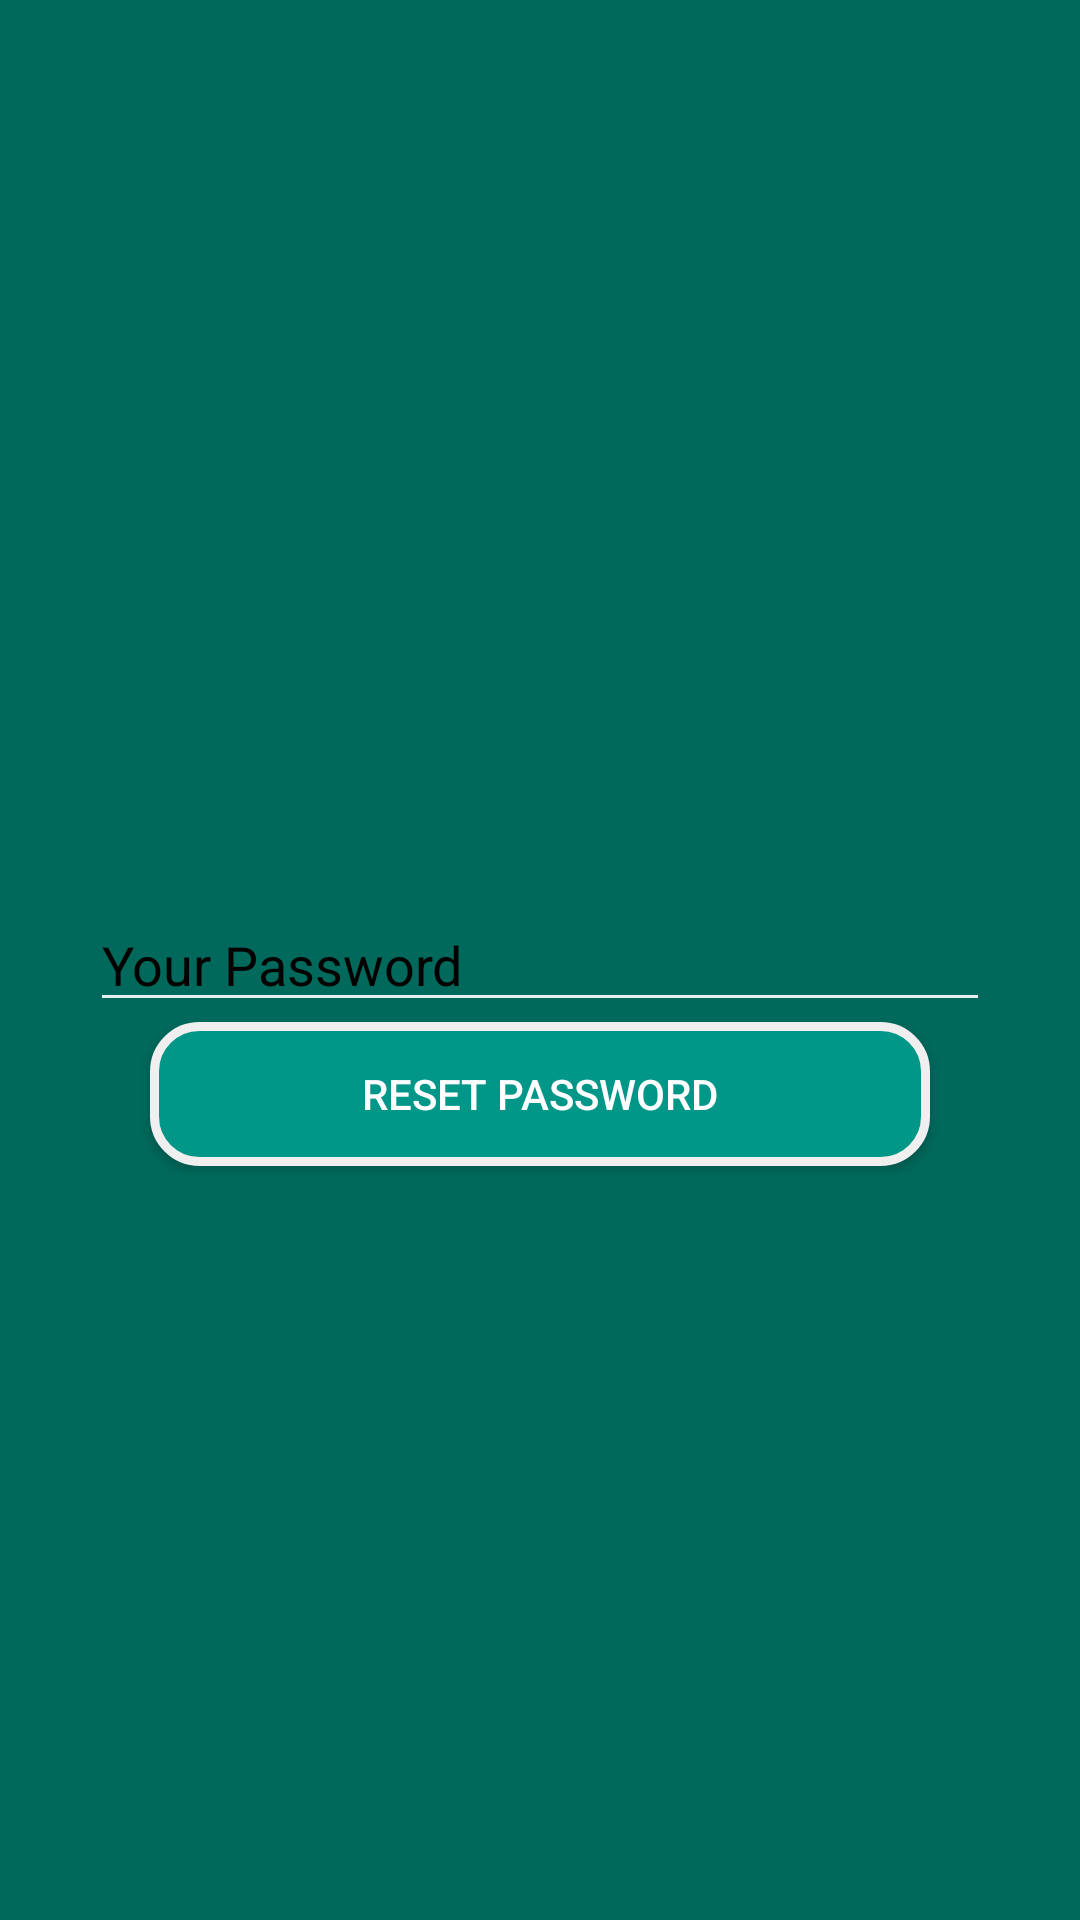

Write the Android layout XML for this screen, with the resource values it uses.
<!-- AndroidManifest.xml: application theme AppTheme -->
<!-- res/layout/activity_forgot_pass.xml -->
<?xml version="1.0" encoding="utf-8"?>
<RelativeLayout xmlns:android="http://schemas.android.com/apk/res/android"
    xmlns:tools="http://schemas.android.com/tools"
    android:id="@+id/activity_forgot_pass"
    android:layout_width="match_parent"
    android:layout_height="match_parent"
    tools:context="com.example.sky.afinal.view.Login.ForgotPass"
    android:background="@color/background"
    >
    <EditText
        android:layout_width="300dp"
        android:layout_height="wrap_content"
        android:inputType="numberPassword"
        android:ems="10"
        android:id="@+id/passReset_editText2"
        android:hint="@string/your_password"
        android:textColor="@color/cast_expanded_controller_background_color"
        android:backgroundTint="@color/cast_expanded_controller_progress_text_color"
        android:textColorHint="@color/wallet_secondary_text_holo_dark"
        android:layout_centerVertical="true"
        android:layout_centerHorizontal="true"
        />
    <Button
        android:id="@+id/resetPass_button"
        android:layout_width="260dp"
        android:layout_height="wrap_content"
        android:layout_below="@id/passReset_editText2"
        android:layout_centerHorizontal="true"
        android:background="@drawable/button_menu"
        android:text="@string/reset_password"

        />
</RelativeLayout>
<!-- resources referenced by this layout -->
<resources>
  <color name="background">#00695C</color>
  <color name="cast_expanded_controller_background_color">#ff000000</color>
  <color name="cast_expanded_controller_progress_text_color">#e5ffffff</color>
  <!-- drawable button_menu (drawable) -->
  <?xml version="1.0" encoding="utf-8"?>
  <shape xmlns:android="http://schemas.android.com/apk/res/android"
      android:dither="true"
      android:shape="rectangle"
      >
      <corners android:radius="15dp" />
  
      <solid android:color="@color/button"></solid>
      <stroke
          android:width="3dp"
          android:color="#efefef" />
  
      <size
          android:width="8dp"
          android:height="1dp" />
  
  </shape>
  
      
      
      
      
      
      
      
      
      
      
      
  
      
  <string name="reset_password">Reset Password</string>
  <string name="your_password">Your Password</string>
  <style name="AppTheme" parent="Theme.AppCompat">
          
          <item name="colorPrimary">@color/colorPrimary</item>
          <item name="colorPrimaryDark">@color/colorPrimaryDark</item>
          <item name="colorAccent">@color/colorAccent</item>
          <item name="windowActionBar">false</item>
          <item name="windowNoTitle">true</item>
      </style>
  <color name="button">#009688</color>
  <color name="colorPrimary">#ff36a264</color>
  <color name="colorPrimaryDark">#ff33995f</color>
  <color name="colorAccent">#ff1d952e</color>
</resources>
